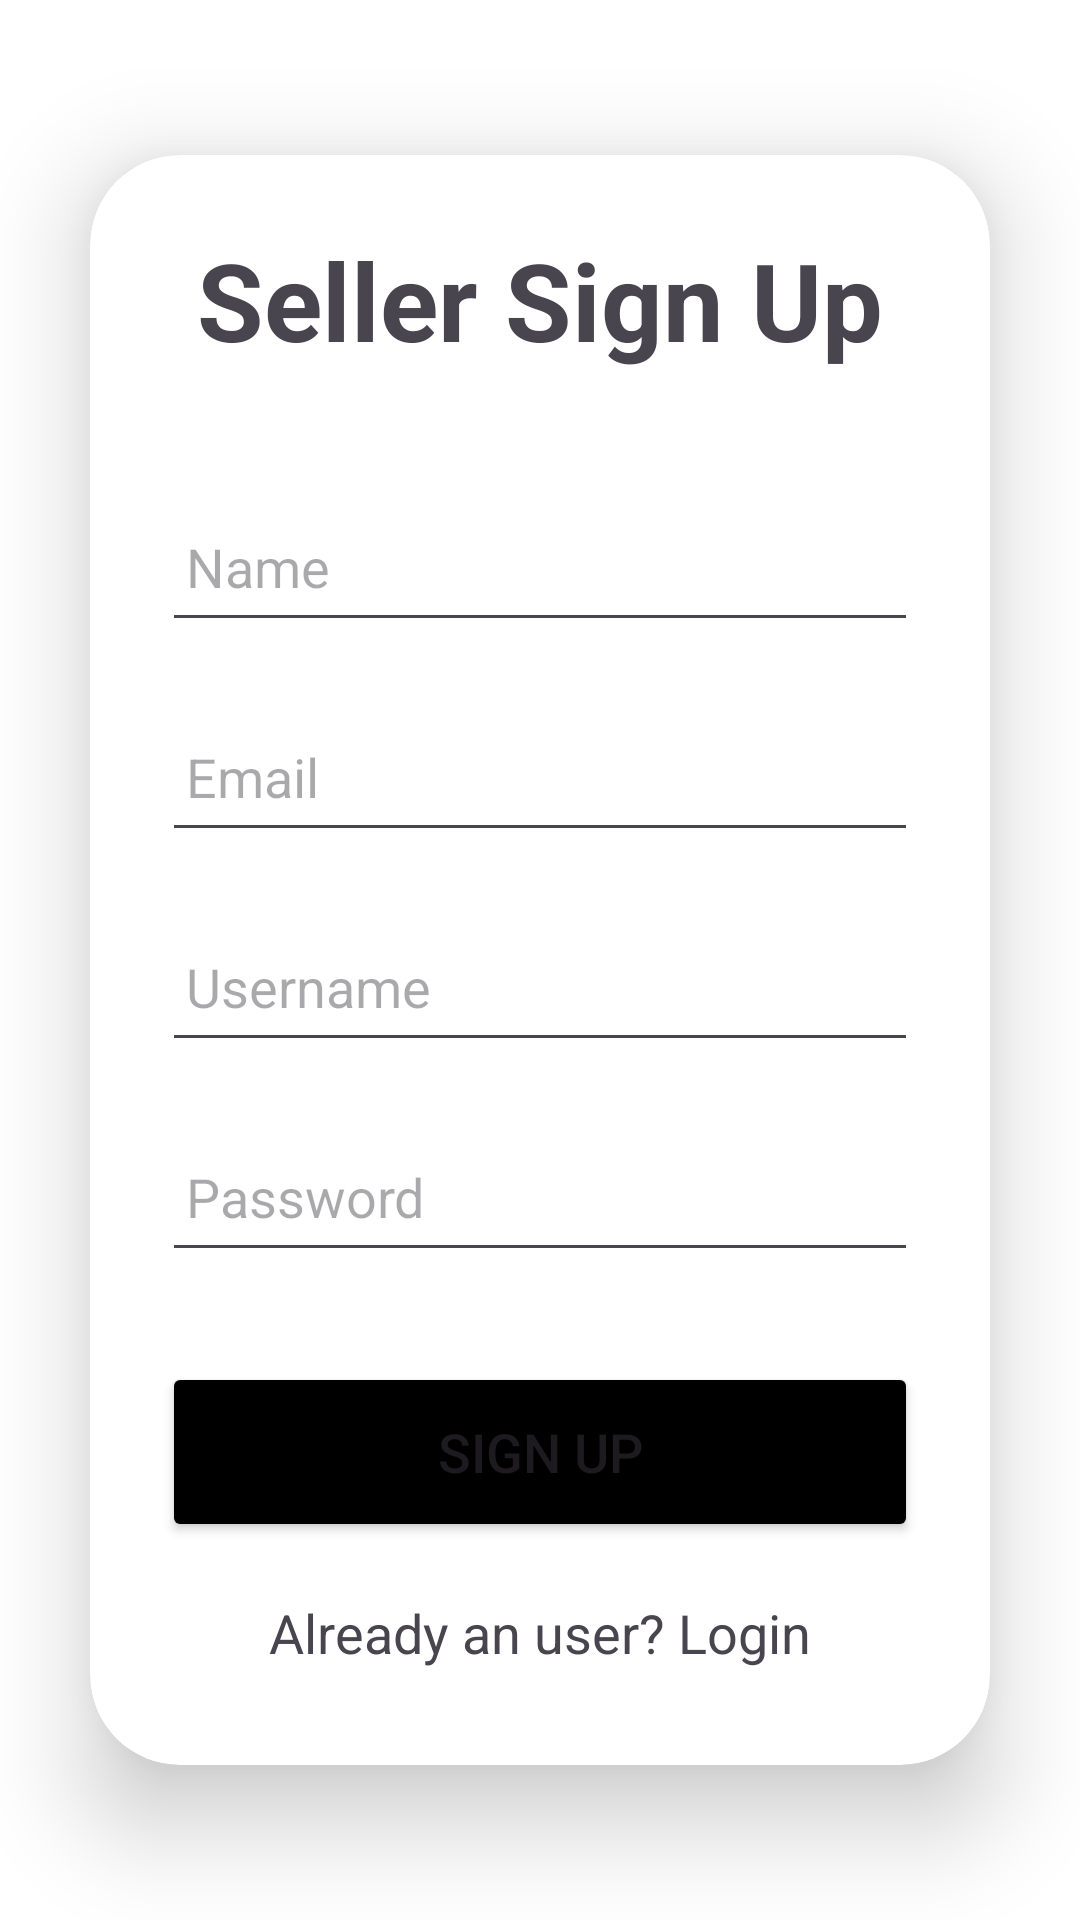

Android layout source for this screen:
<!-- AndroidManifest.xml: application theme Theme.LocalArt -->
<!-- res/layout/activity_seller_signup.xml -->
<?xml version="1.0" encoding="utf-8"?>
<LinearLayout
    xmlns:android="http://schemas.android.com/apk/res/android"
    xmlns:app="http://schemas.android.com/apk/res-auto"
    xmlns:tools="http://schemas.android.com/tools"
    android:layout_width="match_parent"
    android:layout_height="match_parent"
    android:orientation="vertical"
    android:gravity="center"
    android:theme="@style/Theme.Material3.DayNight"

    tools:context=".seller.SellerSignupActivity">

    <androidx.cardview.widget.CardView
        android:layout_width="match_parent"
        android:layout_height="wrap_content"
        android:layout_margin="30dp"
        app:cardCornerRadius="30dp"
        app:cardElevation="20dp">

        <LinearLayout
            android:layout_width="match_parent"
            android:layout_height="wrap_content"
            android:orientation="vertical"
            android:layout_gravity="center_horizontal"
            android:padding="24dp"
            >

            <TextView
                android:layout_width="match_parent"
                android:layout_height="wrap_content"
                android:text="Seller Sign Up"
                android:textSize="36sp"
                android:textAlignment="center"
                android:textStyle="bold"
                />

            <EditText
                android:layout_width="match_parent"
                android:layout_height="50dp"
                android:id="@+id/et_SignupName"

                android:layout_marginTop="40dp"
                android:padding="8dp"
                android:hint="Name"

                android:drawablePadding="8dp"
                />

            <EditText
                android:layout_width="match_parent"
                android:layout_height="50dp"
                android:id="@+id/et_SignupEmail"

                android:layout_marginTop="20dp"
                android:padding="8dp"
                android:hint="Email"

                android:drawablePadding="8dp"
                />

            <EditText
                android:layout_width="match_parent"
                android:layout_height="50dp"
                android:id="@+id/et_SignupUserName"

                android:layout_marginTop="20dp"
                android:padding="8dp"
                android:hint="Username"

                android:drawablePadding="8dp"
                />

            <EditText
                android:layout_width="match_parent"
                android:layout_height="50dp"
                android:id="@+id/et_SignupPassword"

                android:layout_marginTop="20dp"
                android:padding="8dp"
                android:hint="Password"
                android:inputType="textPassword"

                android:drawablePadding="8dp"
                android:textColor="@color/black"/>

            <Button
                android:layout_width="match_parent"
                android:layout_height="60dp"
                android:text="Sign up"
                android:id="@+id/btn_Signup"
                android:textSize="18sp"
                android:layout_marginTop="30dp"
                app:cornerRadius = "20dp"
                android:backgroundTint="@color/black"/>

            <TextView
                android:layout_width="wrap_content"
                android:layout_height="wrap_content"
                android:id="@+id/loginRedirectText"
                android:text="Already an user? Login"
                android:layout_gravity="center"
                android:padding="8dp"
                android:layout_marginTop="10dp"
                android:textSize="18sp"
                />

        </LinearLayout>

    </androidx.cardview.widget.CardView>

</LinearLayout>
<!-- resources referenced by this layout -->
<resources>
  <color name="black">#FF000000</color>
  <style name="Theme.LocalArt" parent="Theme.Fab_Bottom_app_bar" />
  <style name="Theme.Fab_Bottom_app_bar" parent="Theme.MaterialComponents.Light.DarkActionBar">
          <item name="colorPrimary">@color/black</item>
          <item name="colorPrimaryDark">@color/white</item>
          <item name="colorAccent">@color/white</item>
      </style>
  <color name="white">#FFFFFFFF</color>
</resources>
